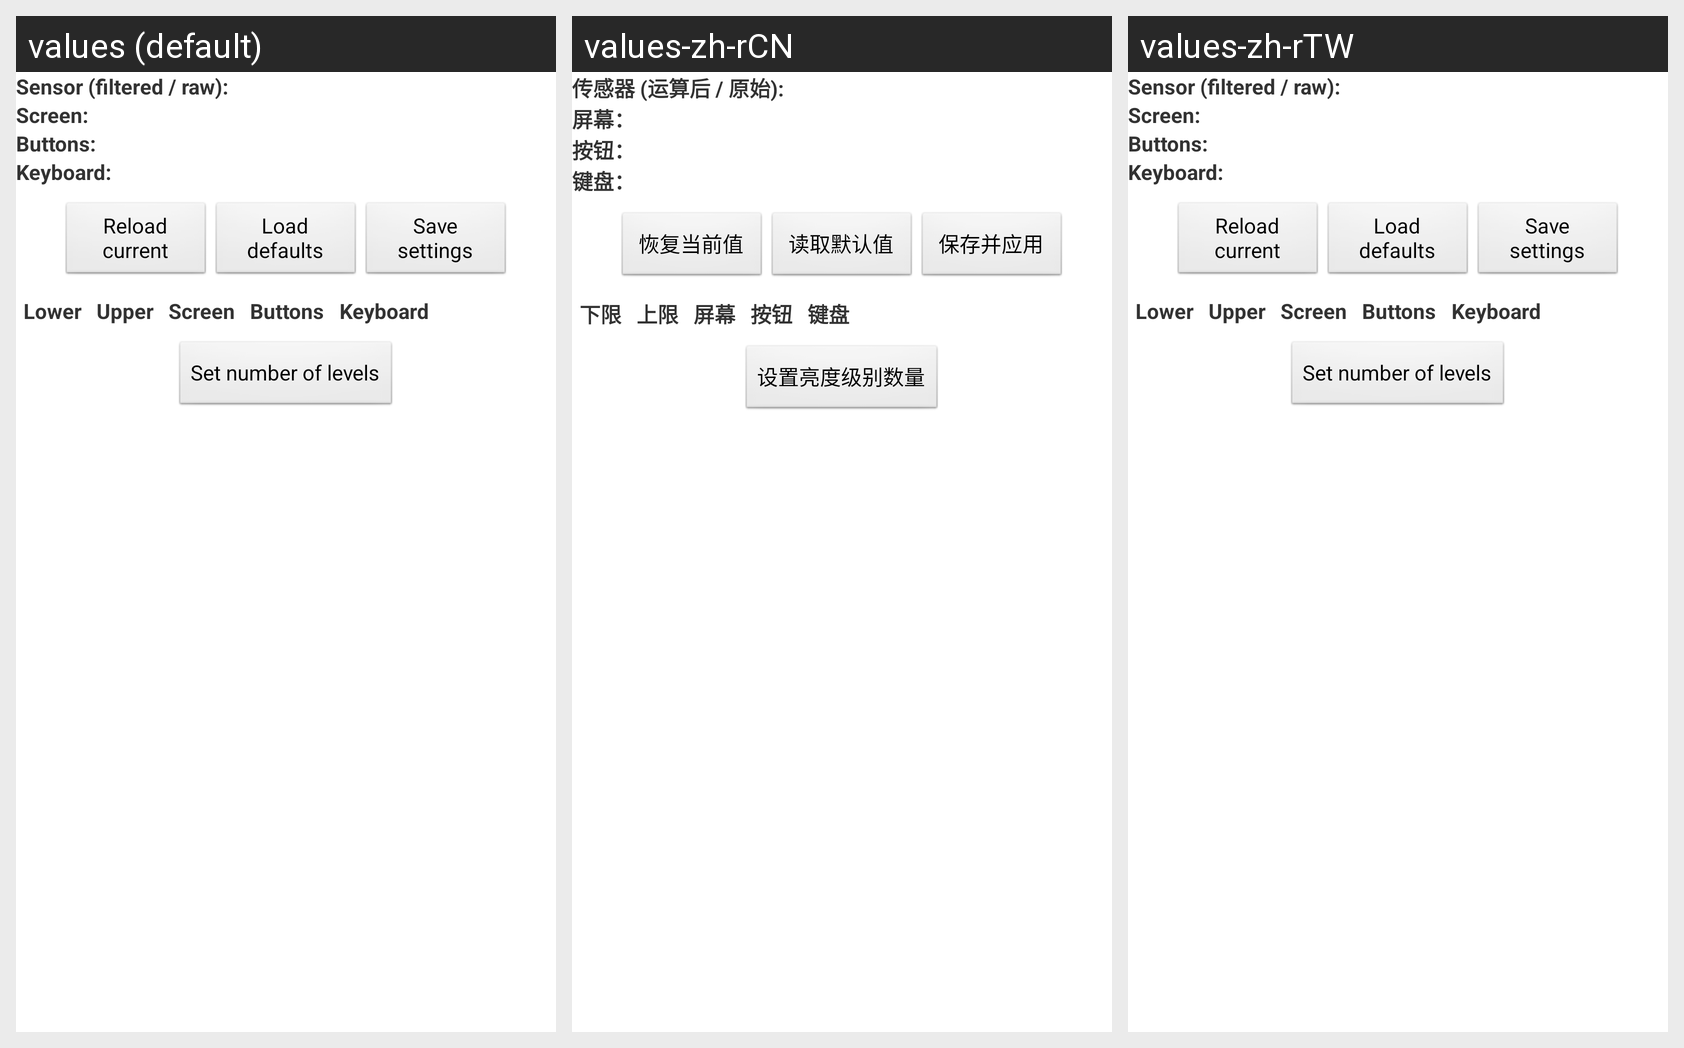

Here is an Android app screen in its default locale and in the app's own translations. Write out the translated-string differences for the strings that appear on this screen.
Android screen res/layout/lightlevels.xml rendered under 3 locales, left to right: values (default), values-zh-rCN, values-zh-rTW. Device: Nexus 5 (rendered at 1080×1920; each locale shown at half size, 540×960, under a caption strip naming it); theme android:Theme.Light.NoTitleBar.
Strings drawn on this screen, with the default value and each locale's value (text and hints the layout hard-codes, and strings that could not be matched under every locale, appear in the picture but are not listed):

ll_lux
  values: Sensor (filtered / raw):
  values-zh-rCN: 传感器 (运算后 / 原始):
  values-zh-rTW: Sensor (filtered / raw):  [not translated; the default value is used]

ll_lcd
  values: Screen:
  values-zh-rCN: 屏幕：
  values-zh-rTW: Screen:  [not translated; the default value is used]

ll_btn
  values: Buttons:
  values-zh-rCN: 按钮：
  values-zh-rTW: Buttons:  [not translated; the default value is used]

ll_kb
  values: Keyboard:
  values-zh-rCN: 键盘：
  values-zh-rTW: Keyboard:  [not translated; the default value is used]

ll_reload
  values: Reload current
  values-zh-rCN: 恢复当前值
  values-zh-rTW: Reload current  [not translated; the default value is used]

ll_default
  values: Load defaults
  values-zh-rCN: 读取默认值
  values-zh-rTW: Load defaults  [not translated; the default value is used]

ll_save
  values: Save settings
  values-zh-rCN: 保存并应用
  values-zh-rTW: Save settings  [not translated; the default value is used]

ll_header_lower
  values: Lower
  values-zh-rCN: 下限
  values-zh-rTW: Lower  [not translated; the default value is used]

ll_header_upper
  values: Upper
  values-zh-rCN: 上限
  values-zh-rTW: Upper  [not translated; the default value is used]

ll_header_lcd
  values: Screen
  values-zh-rCN: 屏幕
  values-zh-rTW: Screen  [not translated; the default value is used]

ll_header_btn
  values: Buttons
  values-zh-rCN: 按钮
  values-zh-rTW: Buttons  [not translated; the default value is used]

ll_header_kb
  values: Keyboard
  values-zh-rCN: 键盘
  values-zh-rTW: Keyboard  [not translated; the default value is used]

ll_num_levels
  values: Set number of levels
  values-zh-rCN: 设置亮度级别数量
  values-zh-rTW: Set number of levels  [not translated; the default value is used]
